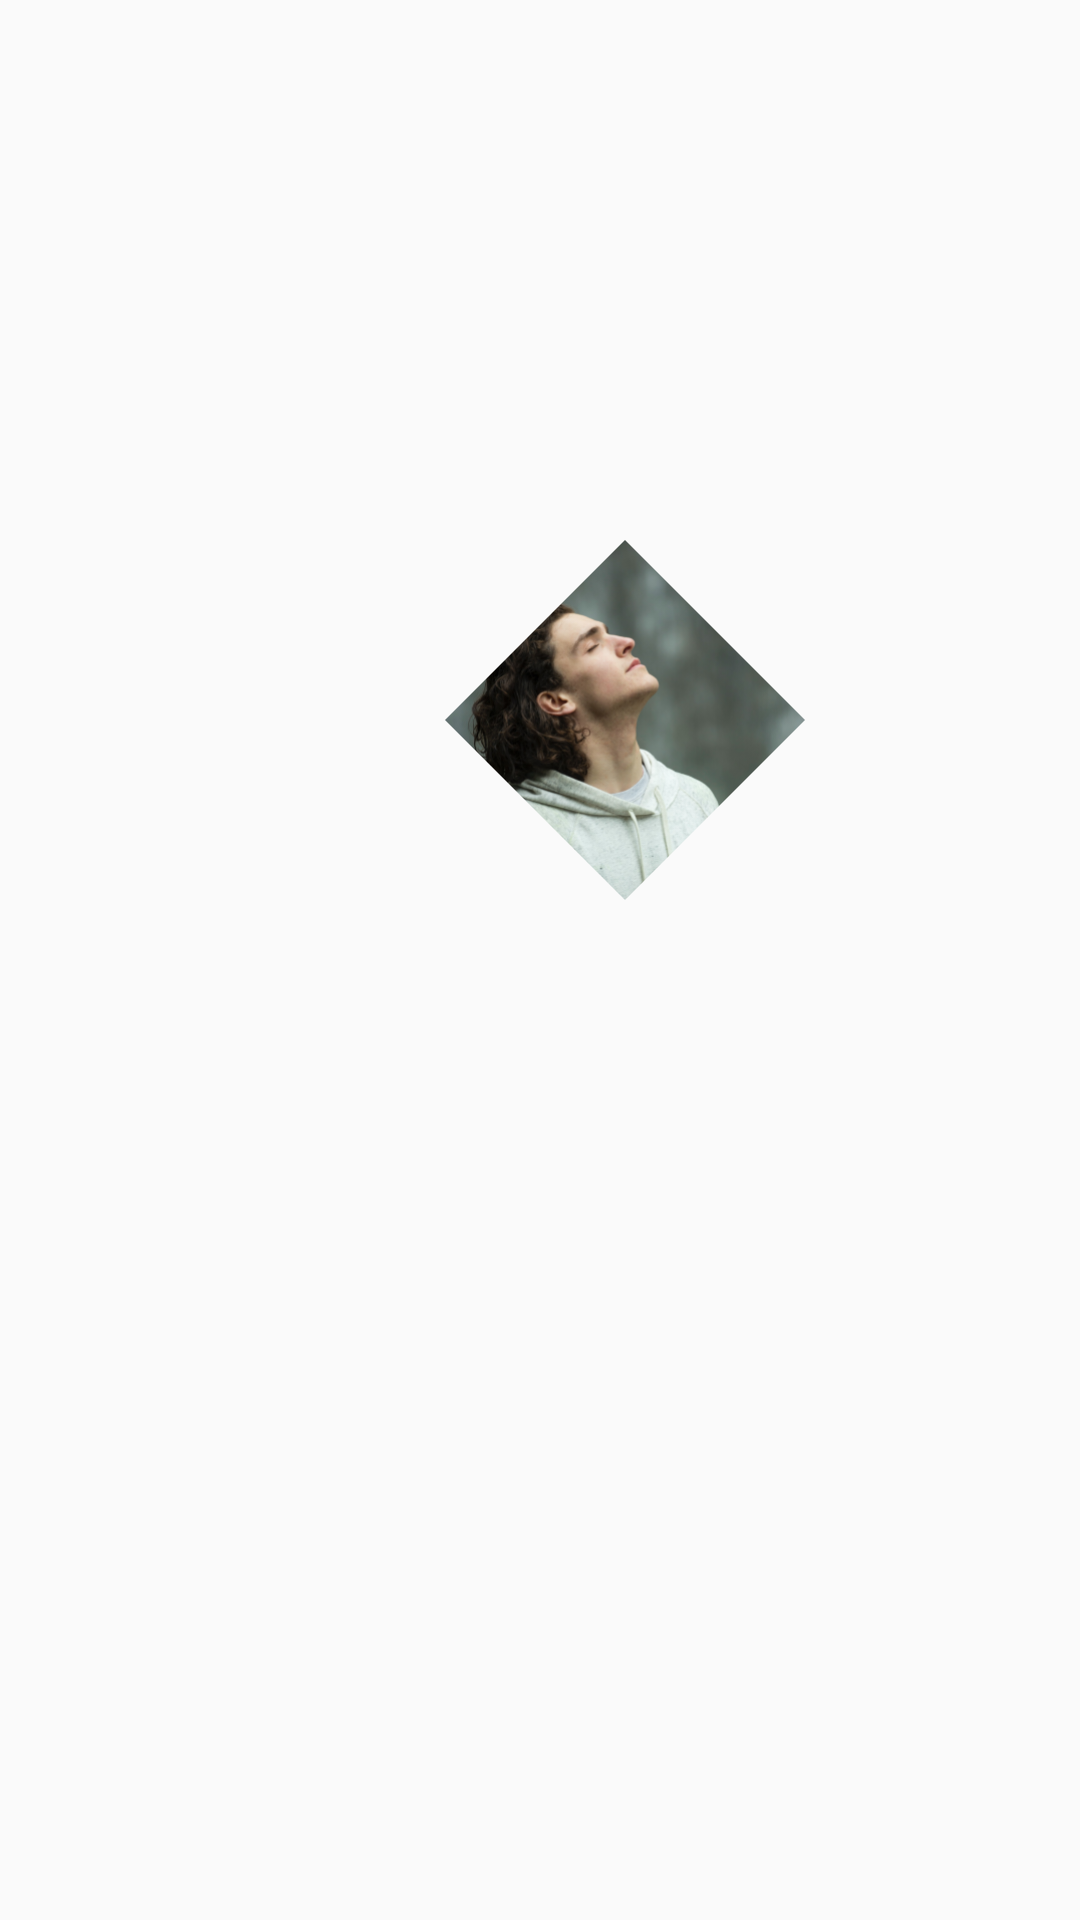

Produce the Android XML layout that renders to this screen, including the resource entries it uses.
<!-- AndroidManifest.xml: application theme Theme.MyApplication -->
<!-- res/layout/test_object2.xml -->
<?xml version="1.0" encoding="utf-8"?>

<androidx.constraintlayout.widget.ConstraintLayout xmlns:android="http://schemas.android.com/apk/res/android"
    xmlns:app="http://schemas.android.com/apk/res-auto"
    xmlns:tools="http://schemas.android.com/tools"
    android:layout_width="match_parent"
    android:layout_height="match_parent">

    <com.google.android.material.imageview.ShapeableImageView
        android:id="@+id/imageTop"
        android:layout_width="120dp"
        android:layout_height="120dp"
        android:layout_alignParentStart="true"
        android:layout_alignParentTop="true"
        android:layout_marginTop="180dp"
        android:scaleType="centerCrop"
        android:src="@drawable/splash_img1"
        app:layout_constraintEnd_toEndOf="parent"
        app:layout_constraintHorizontal_bias="0.618"
        app:layout_constraintStart_toStartOf="parent"
        app:layout_constraintTop_toTopOf="parent"
        app:shapeAppearanceOverlay="@style/DiamondCut" />

</androidx.constraintlayout.widget.ConstraintLayout>
<!-- resources referenced by this layout -->
<resources>
  <!-- drawable splash_img1: png bitmap (drawable, 246565 bytes) -->
  <style name="DiamondCut">
          <item name="cornerSize">60dp</item>
          <item name="cornerFamily">cut</item>
      </style>
  <style name="Theme.MyApplication" parent="android:Theme.Material.Light.NoActionBar" />
</resources>
